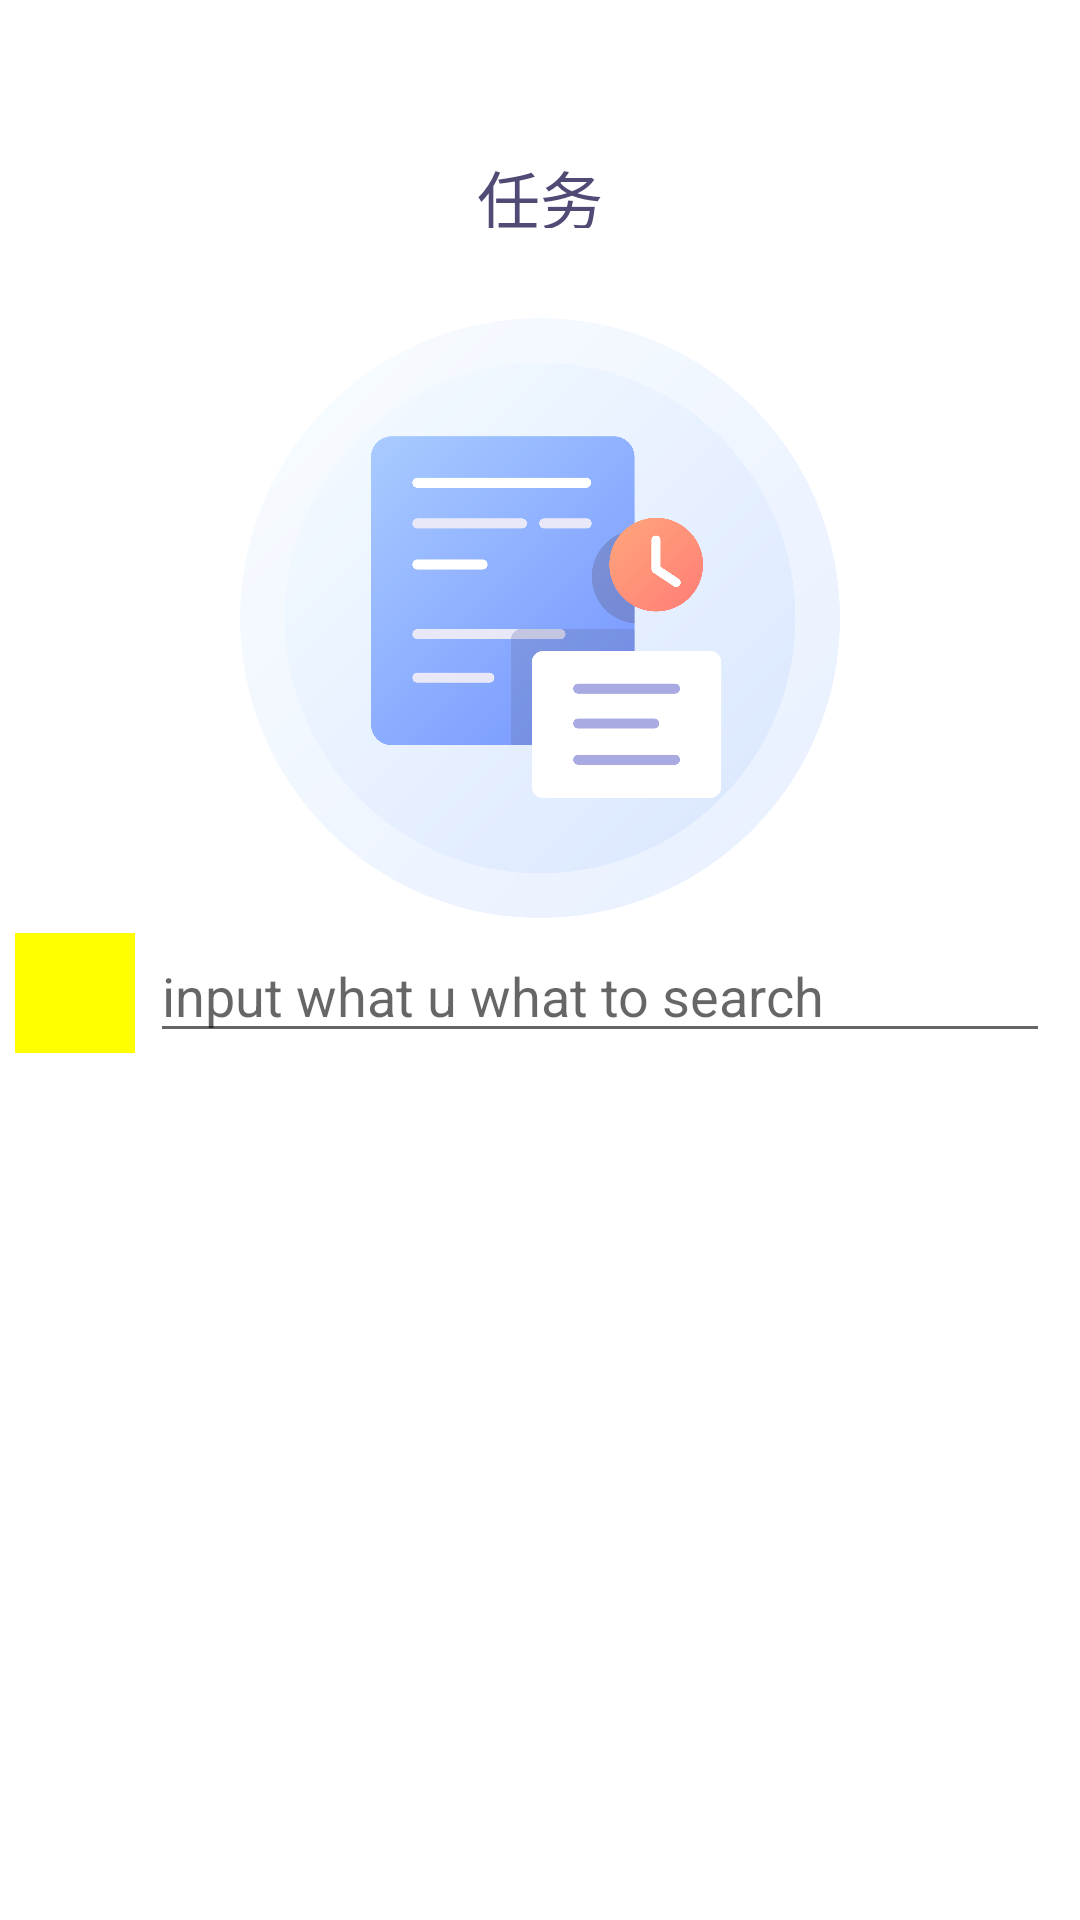

Produce the Android XML layout that renders to this screen, including the resource entries it uses.
<!-- AndroidManifest.xml: application theme AppTheme -->
<!-- res/layout/fragment_list.xml -->
<?xml version="1.0" encoding="utf-8"?>
<RelativeLayout xmlns:android="http://schemas.android.com/apk/res/android"
    xmlns:tools="http://schemas.android.com/tools"
    android:layout_width="match_parent"
    android:layout_height="match_parent"
    tools:context=".listen.list.ListFragment">
    <TextView
        android:id="@+id/fra_play_record"
        android:layout_width="108dp"
        android:layout_height="26dp"
        android:layout_centerHorizontal="true"
        android:layout_marginTop="50dp"
        android:textColor="@color/font_color_main"
        android:gravity="center"
        android:text="@string/task"
        android:textSize="21sp" />
    <ImageView
        android:layout_centerHorizontal="true"
        android:layout_marginTop="30dp"
        android:id="@+id/fra_play_pic"
        android:layout_width="200dp"
        android:layout_height="200dp"
        android:layout_below="@id/fra_play_record"
        android:background="@mipmap/main1"
        tools:ignore="ContentDescription" />

    <LinearLayout
        android:layout_below="@id/fra_play_pic"
        android:id="@+id/fra_list_search"
        android:layout_margin="5dp"
        android:layout_width="match_parent"
        android:layout_height="wrap_content">
        <ImageView
            android:background="#fff0"
            android:layout_width="40dp"
            android:layout_height="40dp" />

        <EditText
            android:layout_marginStart="5dp"
            android:layout_marginEnd="5dp"
            android:hint="input what u what to search"
            android:layout_width="match_parent"
            android:layout_height="match_parent" />
    </LinearLayout>
    <androidx.recyclerview.widget.RecyclerView
        android:id="@+id/fra_list_recycler_view"
        android:layout_below="@id/fra_list_search"
        android:layout_width="match_parent"
        android:layout_height="match_parent"/>
    

</RelativeLayout>
<!-- res/layout/bottom_choose_layout2.xml (included above) -->
<?xml version="1.0" encoding="utf-8"?>
<LinearLayout xmlns:android="http://schemas.android.com/apk/res/android"
    android:layout_width="match_parent"
    android:layout_height="80dp"
    android:layout_alignParentBottom="true">
    <ImageButton
        android:id="@+id/main_task2"
        android:layout_width="0dp"
        android:layout_height="match_parent"
        android:layout_weight="1" />

    <ImageButton
        android:id="@+id/main_record2"
        android:layout_width="0dp"
        android:layout_height="match_parent"
        android:layout_weight="1" />
</LinearLayout>
<!-- resources referenced by this layout -->
<resources>
  <color name="font_color_main">#4F4B75</color>
  <!-- mipmap main1: png bitmap (mipmap-hdpi, 230483 bytes) -->
  <string name="task">任务</string>
  <style name="AppTheme" parent="Theme.AppCompat.Light.NoActionBar">
          
          <item name="colorPrimary">@color/colorPrimary</item>
          <item name="colorPrimaryDark">@color/colorPrimaryDark</item>
          <item name="colorAccent">@color/colorAccent</item>
          <item name="android:windowFullscreen">true</item>
          <item name="android:windowBackground">@color/white</item>
      </style>
  <color name="colorPrimary">#008577</color>
  <color name="colorPrimaryDark">#00574B</color>
  <color name="colorAccent">#D81B60</color>
  <color name="white">#ffffff</color>
</resources>
